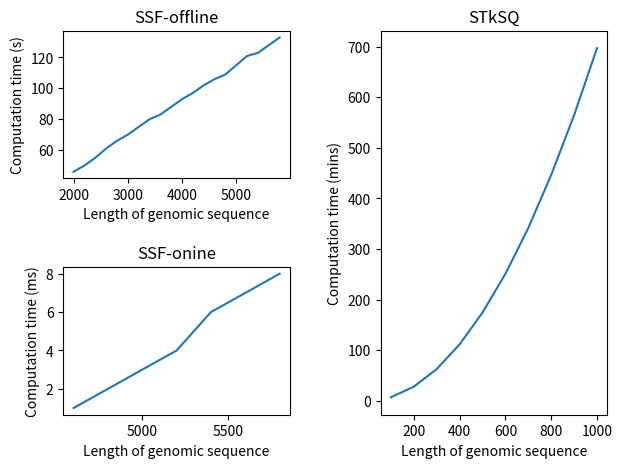

Recreate this plot in Python.
import matplotlib.pyplot as plt
import numpy as np

# distribute model vs Centralized model. Total records = 1000
length_of_sequence_offline = np.arange(2000, 6000, 200)
length_of_sequence_online = np.arange(4600, 6000, 200)
offline_time = [46,50,55,61,66,70,75,80,83,88,93,97,102,106,109,115,121,123,128,133]
online_time = [1,2,3,4,6,7,8]
top_k = np.arange(100, 1100, 100)
top_k_time = [7.029965, 27.9680983333333, 62.7674483333333,111.563315,174.507998333333,250.929715,341.597731666667,446.532548333333,564.655365,697.176448333333]

offline_plot = plt.subplot2grid((2, 2), (0, 0), )
online_plot = plt.subplot2grid((2, 2), (1, 0), )
top_k_plot = plt.subplot2grid((2, 2), (0, 1), rowspan=2)
# offline plot

offline_plot.plot(length_of_sequence_offline, offline_time)
offline_plot.set_xlabel('Length of genomic sequence', )
offline_plot.set_ylabel('Computation time (s)', )
offline_plot.set_title("SSF-offline")

# online plot

online_plot.plot(length_of_sequence_online, online_time)
online_plot.set_xlabel('Length of genomic sequence',)
online_plot.set_ylabel('Computation time (ms)', )
online_plot.set_title("SSF-onine")


top_k_plot.plot(top_k, top_k_time)
top_k_plot.set_xlabel('Length of genomic sequence', )
top_k_plot.set_ylabel('Computation time (mins)',)
top_k_plot.set_title("STkSQ")

plt.subplots_adjust(left=0.1,
                    bottom=0.1,
                    right=0.95,
                    top=0.9,
                    wspace=0.4,
                    hspace=0.6)

plt.show()
#plt.savefig('Combined.pdf', format='pdf')